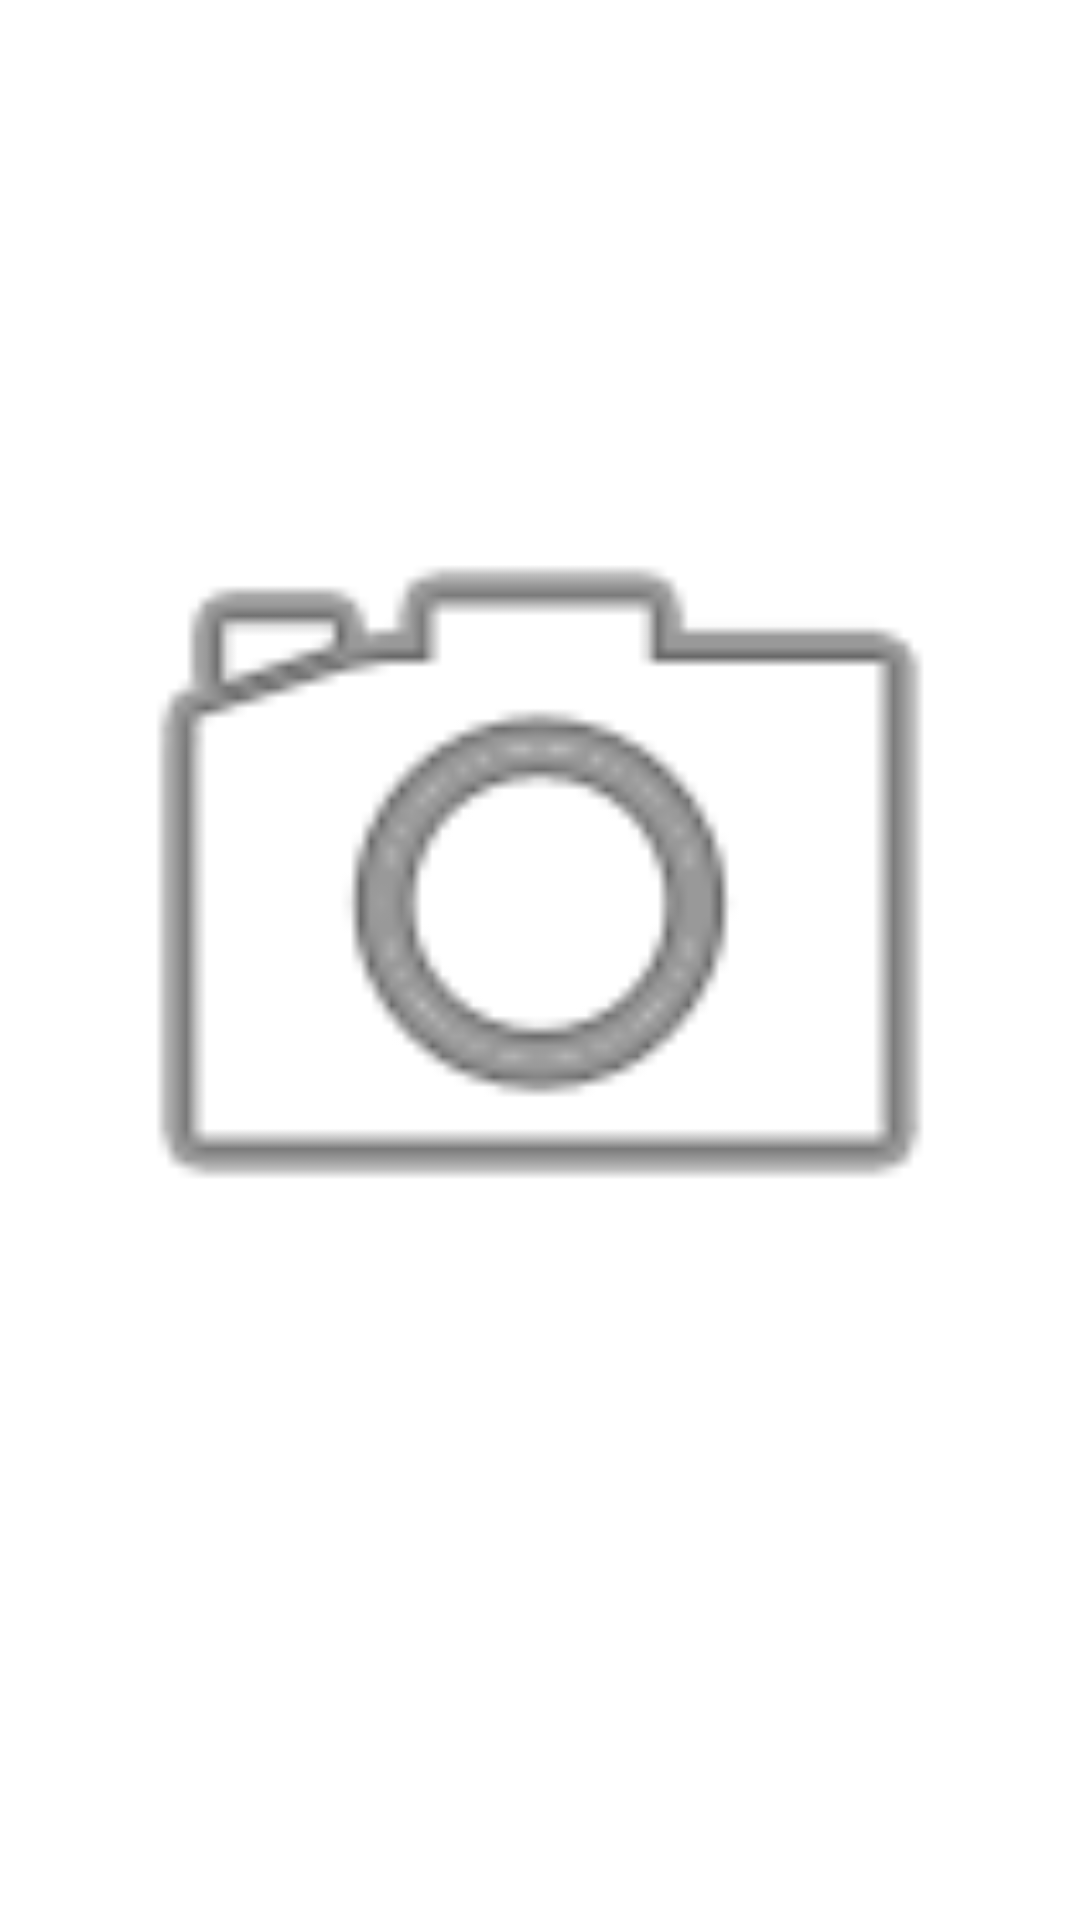

Write the Android layout XML for this screen, with the resource values it uses.
<!-- AndroidManifest.xml: application theme Theme.SB_project -->
<!-- res/layout/activity_view_visita.xml -->
<?xml version="1.0" encoding="utf-8"?>
<androidx.constraintlayout.widget.ConstraintLayout xmlns:android="http://schemas.android.com/apk/res/android"
    xmlns:app="http://schemas.android.com/apk/res-auto"
    xmlns:tools="http://schemas.android.com/tools"
    android:id="@+id/main"
    android:layout_width="match_parent"
    android:layout_height="match_parent"
    android:background="@color/design_default_color_on_primary"
    tools:context=".NewFotoActivity">

    <ImageView
        android:id="@+id/img_nova"
        android:layout_width="0dp"
        android:layout_height="0dp"
        android:layout_marginStart="16dp"
        android:layout_marginTop="16dp"
        android:layout_marginEnd="16dp"
        android:layout_marginBottom="16dp"
        app:layout_constraintBottom_toTopOf="@+id/data_img"
        app:layout_constraintEnd_toEndOf="parent"
        app:layout_constraintStart_toStartOf="parent"
        app:layout_constraintTop_toTopOf="parent"
        app:srcCompat="@android:drawable/ic_menu_camera" />

    <TextView
        android:id="@+id/data_img"
        android:layout_width="0dp"
        android:layout_height="wrap_content"
        android:layout_marginStart="16dp"
        android:layout_marginEnd="16dp"
        android:layout_marginBottom="16dp"
        android:textAlignment="center"
        android:textSize="24sp"
        app:layout_constraintBottom_toBottomOf="parent"
        app:layout_constraintEnd_toEndOf="parent"
        app:layout_constraintHorizontal_bias="0.0"
        app:layout_constraintStart_toStartOf="parent" />
</androidx.constraintlayout.widget.ConstraintLayout>
<!-- resources referenced by this layout -->
<resources>
  <style name="Theme.SB_project" parent="Base.Theme.SB_project." />
  <style name="Base.Theme.SB_project." parent="Theme.Material3.DayNight.NoActionBar">
          
          
  
      </style>
</resources>
